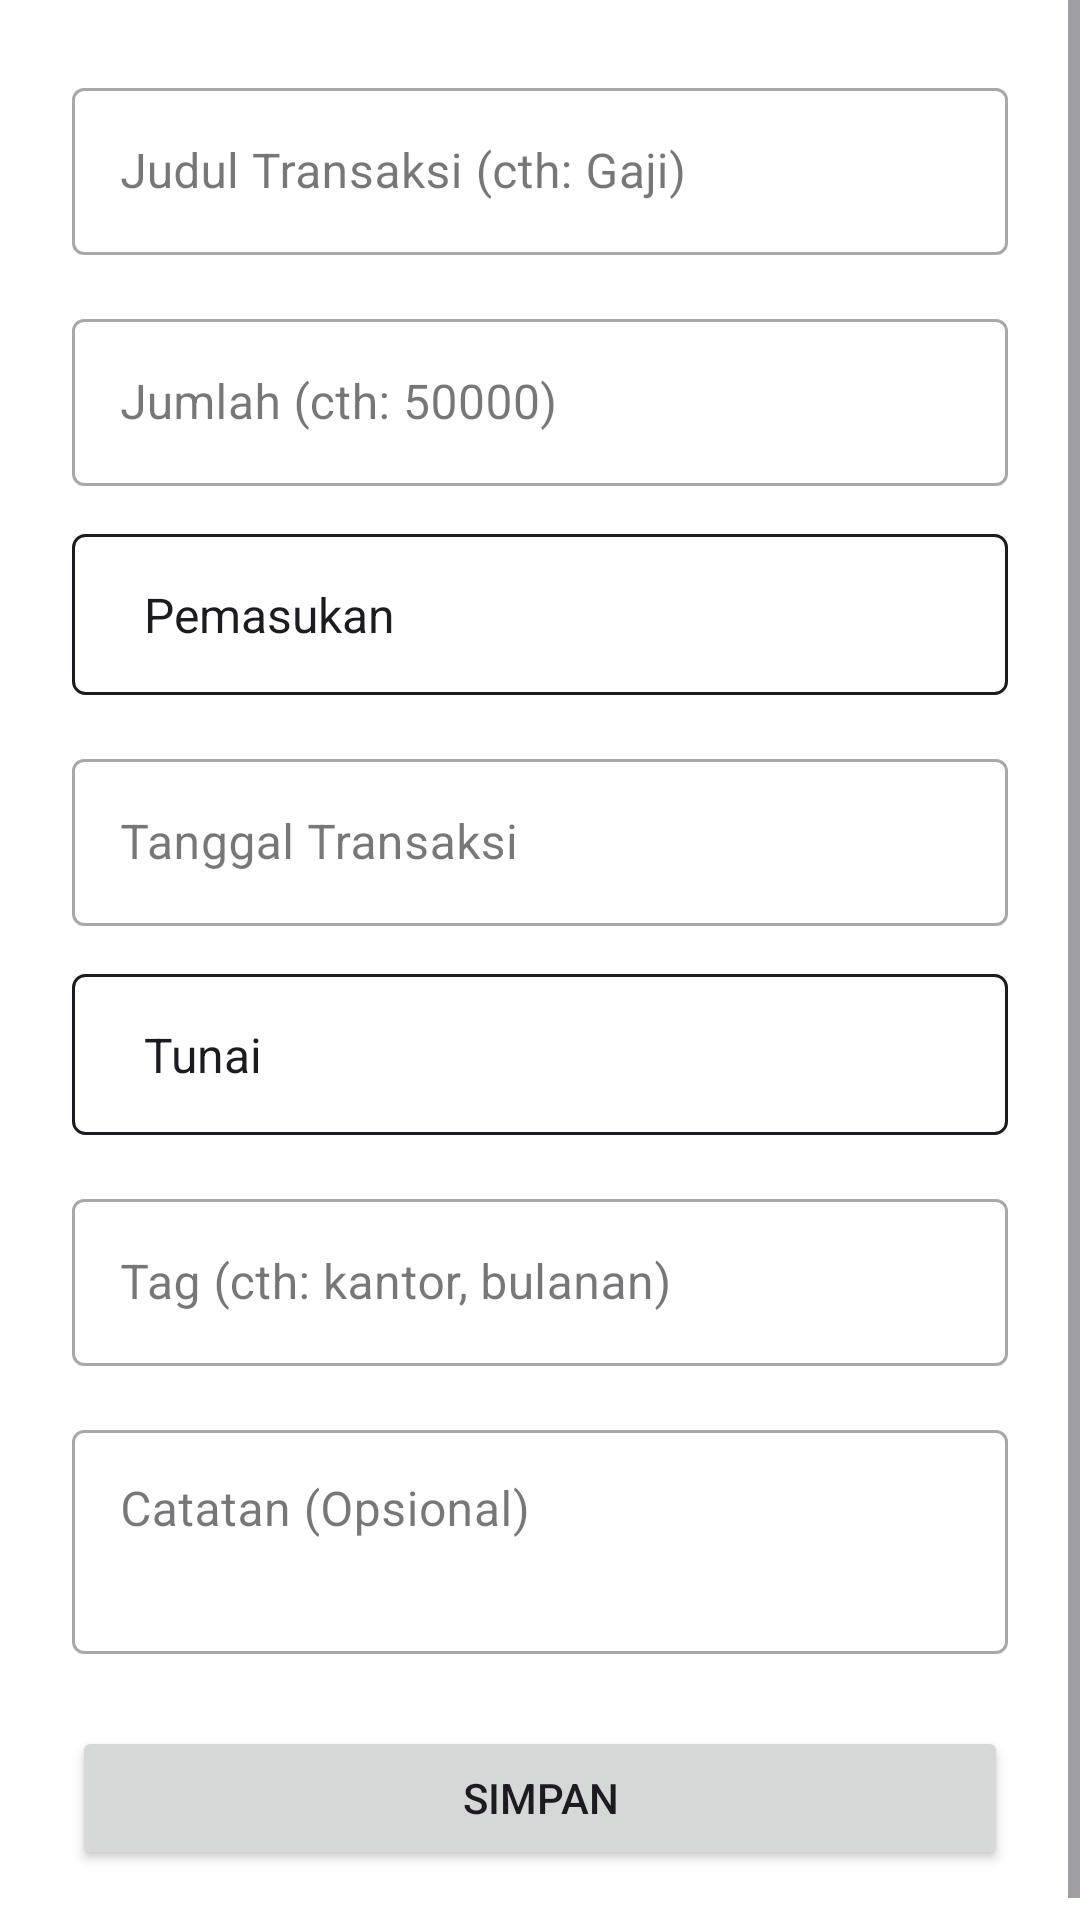

Reconstruct the res/layout file that produces this screen, plus the resources it refers to.
<!-- AndroidManifest.xml: application theme Theme.MoneyMate -->
<!-- res/layout/dialog_add_edit.xml -->
<?xml version="1.0" encoding="utf-8"?>
<ScrollView
    xmlns:android="http://schemas.android.com/apk/res/android"
    xmlns:app="http://schemas.android.com/apk/res-auto"
    android:layout_width="match_parent"
    android:layout_height="wrap_content">

    <LinearLayout
        android:layout_width="match_parent"
        android:layout_height="wrap_content"
        android:orientation="vertical"
        android:padding="24dp">

        <com.google.android.material.textfield.TextInputLayout
            android:layout_width="match_parent"
            android:layout_height="wrap_content"
            style="@style/Widget.MaterialComponents.TextInputLayout.OutlinedBox">
            <com.google.android.material.textfield.TextInputEditText
                android:id="@+id/et_title"
                android:layout_width="match_parent"
                android:layout_height="wrap_content"
                android:hint="Judul Transaksi (cth: Gaji)"/>
        </com.google.android.material.textfield.TextInputLayout>

        <com.google.android.material.textfield.TextInputLayout
            android:layout_width="match_parent"
            android:layout_height="wrap_content"
            android:layout_marginTop="16dp"
            style="@style/Widget.MaterialComponents.TextInputLayout.OutlinedBox">
            <com.google.android.material.textfield.TextInputEditText
                android:id="@+id/et_amount"
                android:layout_width="match_parent"
                android:layout_height="wrap_content"
                android:hint="Jumlah (cth: 50000)"
                android:inputType="numberDecimal"/>
        </com.google.android.material.textfield.TextInputLayout>

        <Spinner
            android:id="@+id/spinner_tipe_transaksi"
            android:layout_width="match_parent"
            android:layout_height="wrap_content"
            android:layout_marginTop="16dp"
            android:padding="16dp"
            android:background="@drawable/bg_spinner_outline"
            android:entries="@array/tipe_transaksi_array" />

        <com.google.android.material.textfield.TextInputLayout
            android:layout_width="match_parent"
            android:layout_height="wrap_content"
            android:layout_marginTop="16dp"
            app:endIconDrawable="@drawable/ic_calendar"
            app:endIconMode="custom"
            style="@style/Widget.MaterialComponents.TextInputLayout.OutlinedBox">
            <com.google.android.material.textfield.TextInputEditText
                android:id="@+id/et_tanggal"
                android:layout_width="match_parent"
                android:layout_height="wrap_content"
                android:hint="Tanggal Transaksi"
                android:focusable="false"
                android:clickable="true"/>
        </com.google.android.material.textfield.TextInputLayout>

        <Spinner
            android:id="@+id/spinner_metode"
            android:layout_width="match_parent"
            android:layout_height="wrap_content"
            android:layout_marginTop="16dp"
            android:padding="16dp"
            android:background="@drawable/bg_spinner_outline"
            android:entries="@array/metode_pembayaran_array" />

        <com.google.android.material.textfield.TextInputLayout
            android:layout_width="match_parent"
            android:layout_height="wrap_content"
            android:layout_marginTop="16dp"
            style="@style/Widget.MaterialComponents.TextInputLayout.OutlinedBox">
            <com.google.android.material.textfield.TextInputEditText
                android:id="@+id/et_tag"
                android:layout_width="match_parent"
                android:layout_height="wrap_content"
                android:hint="Tag (cth: kantor, bulanan)"/>
        </com.google.android.material.textfield.TextInputLayout>

        <com.google.android.material.textfield.TextInputLayout
            android:layout_width="match_parent"
            android:layout_height="wrap_content"
            android:layout_marginTop="16dp"
            style="@style/Widget.MaterialComponents.TextInputLayout.OutlinedBox">
            <com.google.android.material.textfield.TextInputEditText
                android:id="@+id/et_catatan"
                android:layout_width="match_parent"
                android:layout_height="wrap_content"
                android:hint="Catatan (Opsional)"
                android:gravity="top"
                android:minLines="2"/>
        </com.google.android.material.textfield.TextInputLayout>

        <Button
            android:id="@+id/btn_save"
            android:layout_width="match_parent"
            android:layout_height="wrap_content"
            android:layout_marginTop="24dp"
            android:text="Simpan"/>
    </LinearLayout>
</ScrollView>
<!-- resources referenced by this layout -->
<resources>
  <string-array name="metode_pembayaran_array">
          <item>Tunai</item>
          <item>Transfer Bank</item>
          <item>E-Wallet</item>
          <item>Kartu Kredit</item>
          <item>Lainnya</item>
      </string-array>
  <string-array name="tipe_transaksi_array">
          <item>Pemasukan</item>
          <item>Pengeluaran</item>
      </string-array>
  <!-- drawable bg_spinner_outline (drawable) -->
  <?xml version="1.0" encoding="utf-8"?>
  <shape xmlns:android="http://schemas.android.com/apk/res/android"
      android:shape="rectangle">
      <stroke
          android:width="1dp"
          android:color="?attr/colorOnSurface" />
      <corners
          android:radius="4dp" />
  </shape>
  <style name="Theme.MoneyMate" parent="Theme.Material3.DayNight.NoActionBar">
  
          
          <item name="colorPrimary">@color/md_theme_primary</item>
          <item name="colorOnPrimary">@color/md_theme_onPrimary</item>
          <item name="colorPrimaryContainer">@color/md_theme_primaryContainer</item>
          <item name="colorOnPrimaryContainer">@color/md_theme_onPrimaryContainer</item>
  
          
          <item name="colorSecondary">@color/md_theme_secondary</item>
          <item name="colorOnSecondary">@color/md_theme_onSecondary</item>
          <item name="colorSecondaryContainer">@color/md_theme_secondaryContainer</item>
          <item name="colorOnSecondaryContainer">@color/md_theme_onSecondaryContainer</item>
  
          
          <item name="android:colorBackground">@color/md_theme_background</item>
          <item name="colorOnBackground">@color/md_theme_onBackground</item>
          <item name="colorSurface">@color/md_theme_surface</item>
          <item name="colorOnSurface">@color/md_theme_onSurface</item>
  
          
          <item name="colorError">@color/md_theme_error</item>
          <item name="colorOnError">@color/md_theme_onError</item>
  
          
          <item name="android:statusBarColor">@color/md_theme_surface</item>
          <item name="android:windowLightStatusBar">true</item>
  
      </style>
  <color name="md_theme_primary">#2196F3</color>
  <color name="md_theme_onPrimary">#FFFFFF</color>
  <color name="md_theme_primaryContainer">#BBDEFB</color>
  <color name="md_theme_onPrimaryContainer">#0D47A1</color>
  <color name="md_theme_secondary">#42A5F5</color>
  <color name="md_theme_onSecondary">#FFFFFF</color>
  <color name="md_theme_secondaryContainer">#E3F2FD</color>
  <color name="md_theme_onSecondaryContainer">#1976D2</color>
  <color name="md_theme_background">#FFFFFF</color>
  <color name="md_theme_onBackground">#1C1B1F</color>
  <color name="md_theme_surface">#FFFFFF</color>
  <color name="md_theme_onSurface">#1C1B1F</color>
  <color name="md_theme_error">#B00020</color>
  <color name="md_theme_onError">#FFFFFF</color>
</resources>
